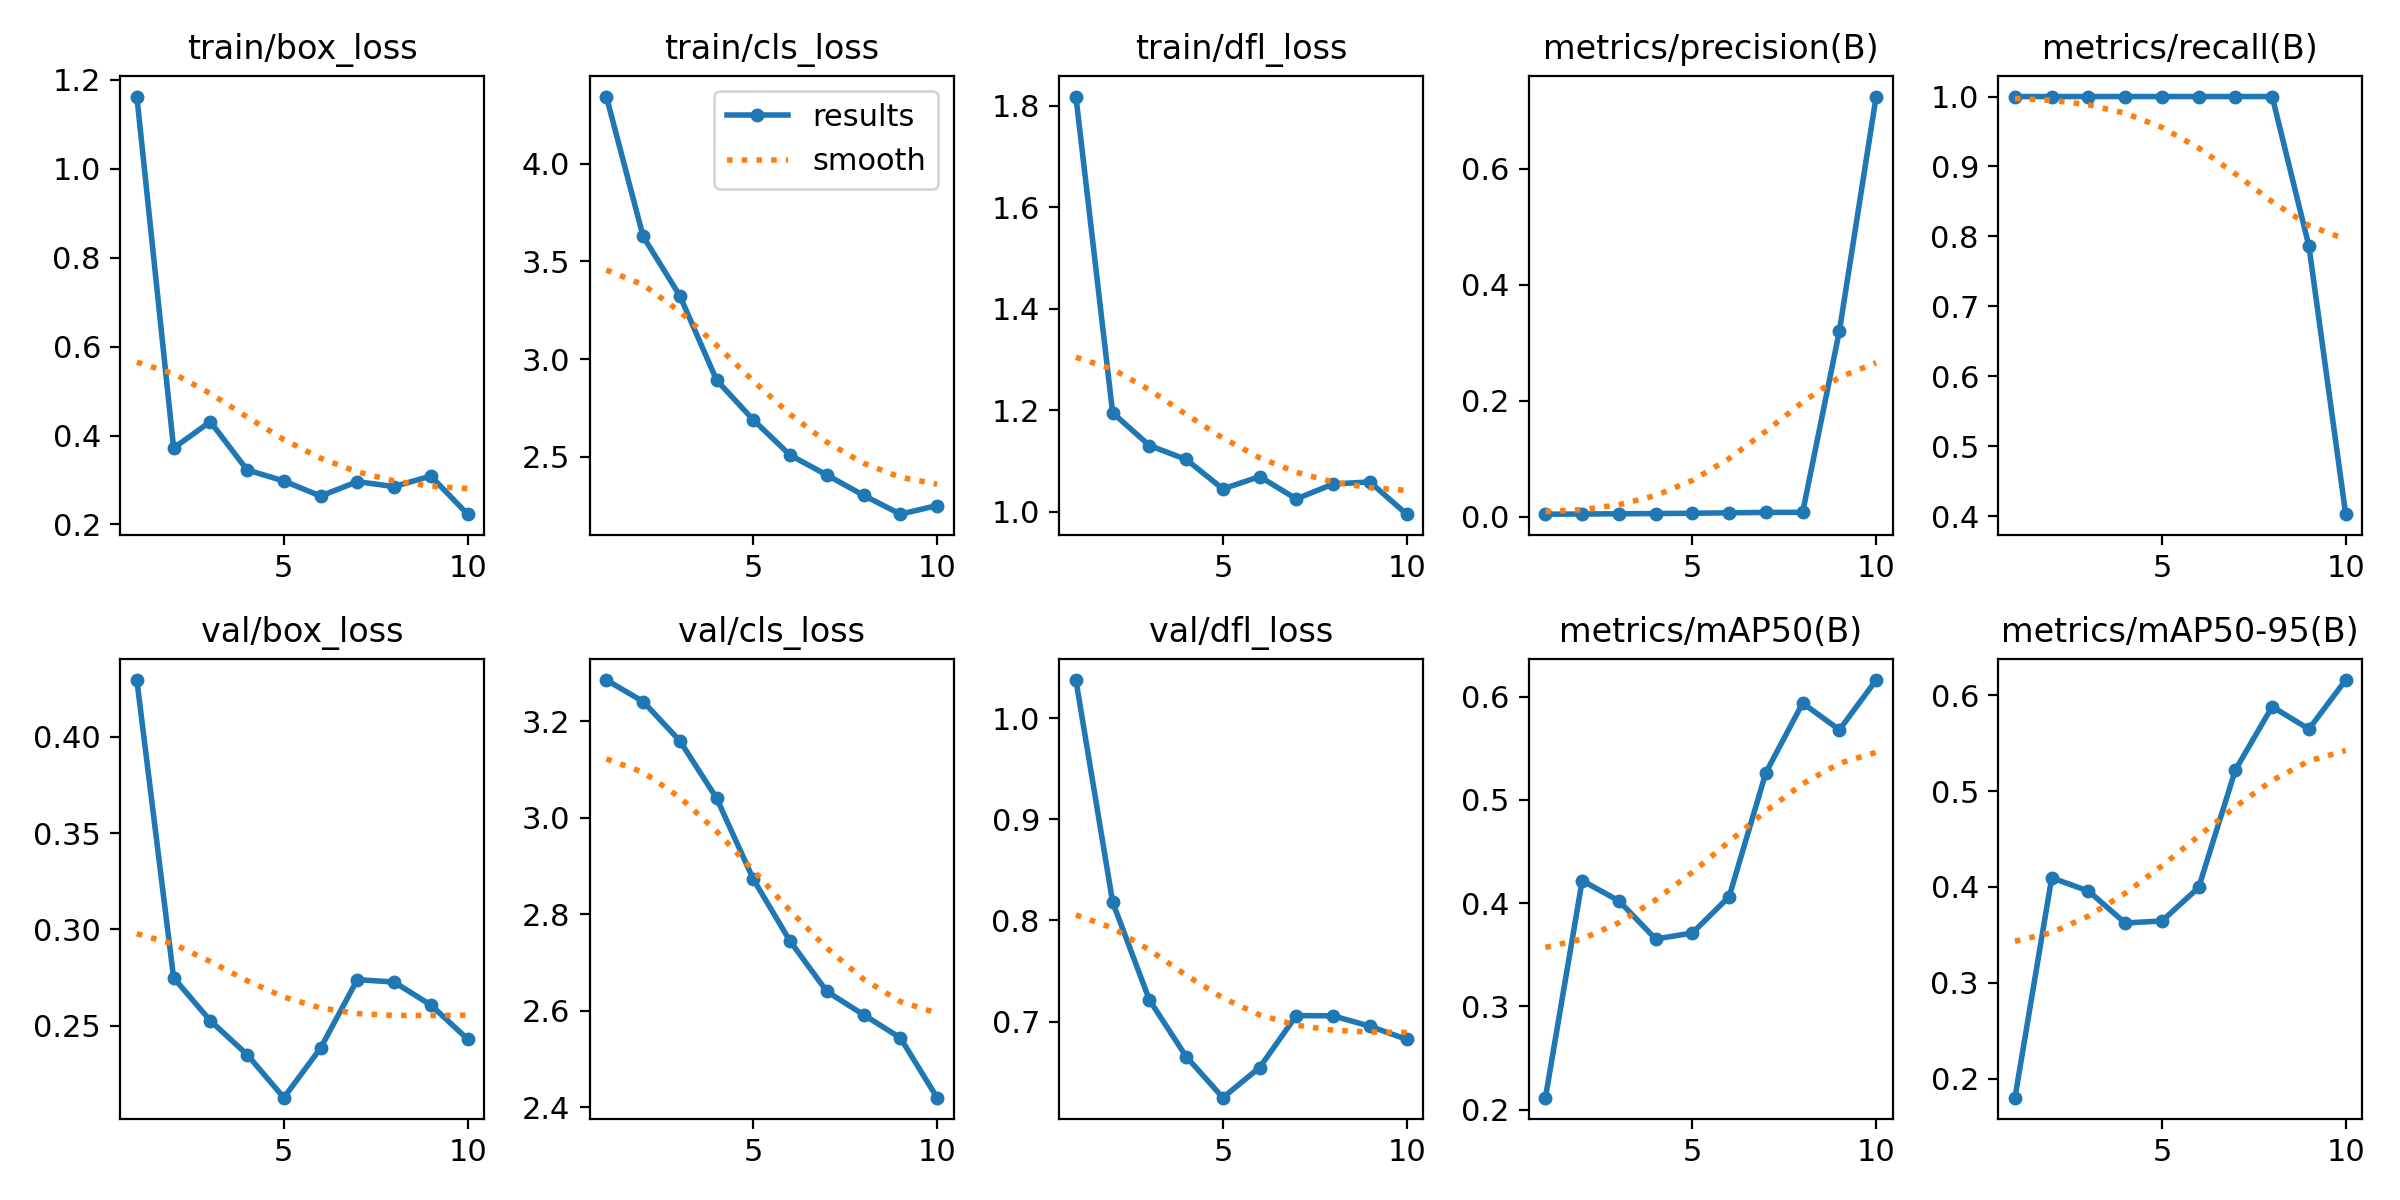

Data behind this chart, as committed beside it:
epoch, train/box_loss, train/cls_loss, train/dfl_loss, metrics/precision(B), metrics/recall(B), metrics/mAP50(B), metrics/mAP50-95(B), val/box_loss, val/cls_loss, val/dfl_loss, lr/pg0, lr/pg1, lr/pg2
1, 1.163, 4.343, 1.819, 0.00432, 1, 0.2115, 0.1801, 0.4296, 3.285, 1.038, 6.25e-05, 6.25e-05, 6.25e-05
2, 0.372, 3.627, 1.195, 0.00457, 1, 0.4217, 0.4095, 0.2749, 3.241, 0.8182, 0.0001239, 0.0001239, 0.0001239
3, 0.4312, 3.323, 1.13, 0.00502, 1, 0.4021, 0.3957, 0.2526, 3.159, 0.7215, 0.0001704, 0.0001704, 0.0001704
4, 0.3227, 2.892, 1.103, 0.00538, 1, 0.3651, 0.3624, 0.235, 3.04, 0.6655, 0.0002021, 0.0002021, 0.0002021
5, 0.298, 2.688, 1.045, 0.00589, 1, 0.371, 0.3645, 0.2126, 2.872, 0.6249, 0.000219, 0.000219, 0.000219
6, 0.264, 2.508, 1.069, 0.00667, 1, 0.4062, 0.3995, 0.2384, 2.744, 0.6547, 0.0002209, 0.0002209, 0.0002209
7, 0.2964, 2.406, 1.025, 0.00736, 1, 0.5263, 0.5222, 0.2739, 2.64, 0.706, 0.0002081, 0.0002081, 0.0002081
8, 0.2853, 2.303, 1.054, 0.00749, 1, 0.5936, 0.5881, 0.2727, 2.591, 0.7058, 0.0001804, 0.0001804, 0.0001804
9, 0.309, 2.206, 1.058, 0.3205, 0.7861, 0.5677, 0.5648, 0.2608, 2.543, 0.6955, 0.0001378, 0.0001378, 0.0001378
10, 0.2232, 2.25, 0.9949, 0.7248, 0.4029, 0.6159, 0.6159, 0.2431, 2.419, 0.6825, 8.0387e-05, 8.0387e-05, 8.0387e-05
